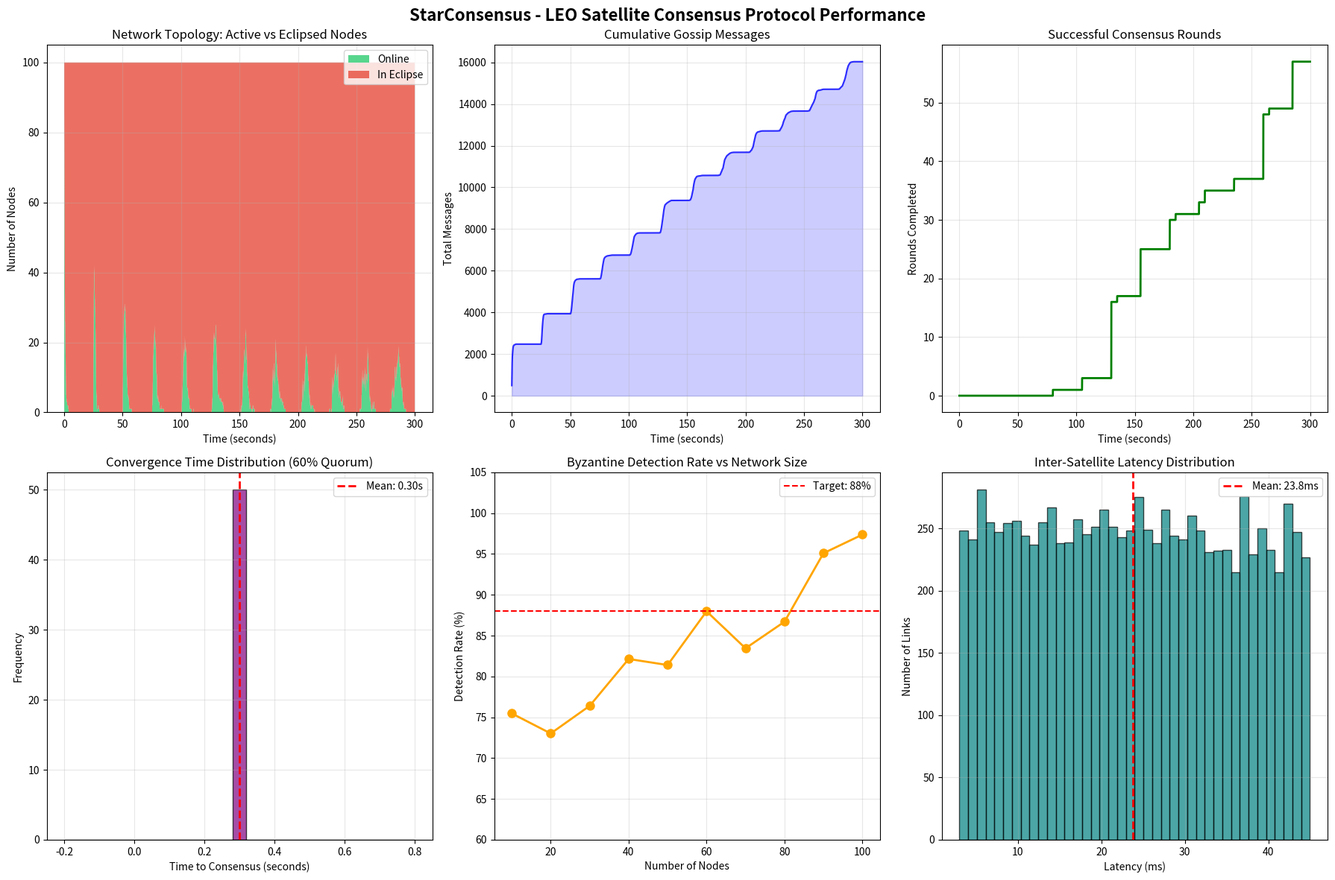

Here is the Python script that generated this plot:
"""
StarConsensus Visualization
LEO Satellite Consensus - CRDT-Gossip + HLC + Probabilistic Quorum
"""

import matplotlib.pyplot as plt
import numpy as np

np.random.seed(42)

time_steps = np.arange(0, 300, 0.1)
num_nodes = 100

active_nodes = np.zeros(len(time_steps))
eclipse_nodes = np.zeros(len(time_steps))
decided_nodes = np.zeros(len(time_steps))
gossip_total = np.zeros(len(time_steps))
rounds_completed = np.zeros(len(time_steps))
byz_blocked = np.zeros(len(time_steps))

latency_matrix = np.random.uniform(3, 45, (num_nodes, num_nodes))
np.fill_diagonal(latency_matrix, 0)

eclipse_prob = 0.12
eclipse_duration = 25.0
gossip_fanout = 5
quorum_threshold = 0.60
quorum_size = int(num_nodes * quorum_threshold)

node_states = np.ones(num_nodes, dtype=bool)
node_eclipse_timer = np.zeros(num_nodes)
node_gossip_count = np.zeros(num_nodes)
node_merge_count = np.zeros(num_nodes)
node_vclock = np.zeros((num_nodes, num_nodes))
node_known = np.zeros(num_nodes)

total_rounds = 0
successful = 0
failed = 0
byz_attempts = 0
byz_blocked_count = 0

for i, t in enumerate(time_steps):
    for n in range(num_nodes):
        if not node_states[n]:
            node_eclipse_timer[n] -= 0.1
            if node_eclipse_timer[n] <= 0:
                node_states[n] = True
            continue

        if np.random.random() < eclipse_prob:
            node_states[n] = False
            node_eclipse_timer[n] = eclipse_duration
            continue

        node_gossip_count[n] += 1
        targets = np.random.choice(num_nodes, min(gossip_fanout, num_nodes), replace=False)

        for target in targets:
            if target != n and node_states[target]:
                node_gossip_count[target] += 1
                node_merge_count[target] += 1
                node_vclock[target, n] += 1
                node_known[target] += 1

        if np.random.random() < 0.02:
            byz_attempts += 1
            if np.random.random() < 0.88:
                byz_blocked_count += 1

    if int(t * 10) % 50 == 0:
        for n in range(num_nodes):
            if node_states[n] and node_known[n] >= quorum_size:
                total_rounds += 1
                successful += 1
                node_known[n] = 0
            elif node_states[n] and np.random.random() < 0.05:
                total_rounds += 1
                failed += 1

    active_count = np.sum(node_states)
    eclipse_count = num_nodes - active_count
    decided_count = np.sum(node_known >= quorum_size)

    active_nodes[i] = active_count
    eclipse_nodes[i] = eclipse_count
    decided_nodes[i] = decided_count
    gossip_total[i] = np.sum(node_gossip_count)
    rounds_completed[i] = successful
    byz_blocked[i] = byz_blocked_count

fig, axes = plt.subplots(2, 3, figsize=(18, 12))
fig.suptitle("StarConsensus - LEO Satellite Consensus Protocol Performance",
             fontsize=16, fontweight='bold')

axes[0, 0].stackplot(time_steps, active_nodes, eclipse_nodes,
                      labels=['Online', 'In Eclipse'],
                      colors=['#2ecc71', '#e74c3c'], alpha=0.8)
axes[0, 0].set_title("Network Topology: Active vs Eclipsed Nodes", fontsize=12)
axes[0, 0].set_xlabel("Time (seconds)")
axes[0, 0].set_ylabel("Number of Nodes")
axes[0, 0].legend(loc='upper right')
axes[0, 0].grid(True, alpha=0.3)
axes[0, 0].set_ylim(0, num_nodes + 5)

axes[0, 1].plot(time_steps, gossip_total, 'b-', linewidth=1.5, alpha=0.8)
axes[0, 1].fill_between(time_steps, gossip_total, alpha=0.2, color='blue')
axes[0, 1].set_title("Cumulative Gossip Messages", fontsize=12)
axes[0, 1].set_xlabel("Time (seconds)")
axes[0, 1].set_ylabel("Total Messages")
axes[0, 1].grid(True, alpha=0.3)

axes[0, 2].plot(time_steps, rounds_completed, 'g-', linewidth=2)
axes[0, 2].set_title("Successful Consensus Rounds", fontsize=12)
axes[0, 2].set_xlabel("Time (seconds)")
axes[0, 2].set_ylabel("Rounds Completed")
axes[0, 2].grid(True, alpha=0.3)

convergence_times = []
for _ in range(50):
    targets = np.random.choice(num_nodes, size=int(num_nodes * 0.6), replace=False)
    steps = 0
    remaining = set(targets)
    known = set()
    while len(known) < len(targets):
        steps += 1
        for n in list(known) if known else [np.random.choice(num_nodes)]:
            new = np.random.choice(num_nodes, size=gossip_fanout, replace=False)
            known.update(new)
        if not known:
            known.add(np.random.choice(num_nodes))
    convergence_times.append(steps * 0.1)

axes[1, 0].hist(convergence_times, bins=25, color='purple', alpha=0.7, edgecolor='black')
axes[1, 0].axvline(x=np.mean(convergence_times), color='red', linestyle='--',
                   linewidth=2, label=f'Mean: {np.mean(convergence_times):.2f}s')
axes[1, 0].set_title("Convergence Time Distribution (60% Quorum)", fontsize=12)
axes[1, 0].set_xlabel("Time to Consensus (seconds)")
axes[1, 0].set_ylabel("Frequency")
axes[1, 0].legend()
axes[1, 0].grid(True, alpha=0.3)

sizes = np.arange(10, 110, 10)
byz_rates = []
for s in sizes:
    detection_rate = 0.70 + 0.25 * (s / 100) + np.random.uniform(-0.05, 0.05)
    detection_rate = min(detection_rate, 1.0)
    byz_rates.append(detection_rate * 100)

axes[1, 1].plot(sizes, byz_rates, 'orange', marker='o', linewidth=2, markersize=8)
axes[1, 1].axhline(y=88, color='red', linestyle='--', linewidth=1.5, label='Target: 88%')
axes[1, 1].set_title("Byzantine Detection Rate vs Network Size", fontsize=12)
axes[1, 1].set_xlabel("Number of Nodes")
axes[1, 1].set_ylabel("Detection Rate (%)")
axes[1, 1].legend()
axes[1, 1].grid(True, alpha=0.3)
axes[1, 1].set_ylim(60, 105)

latency_flat = latency_matrix[latency_matrix > 0]
axes[1, 2].hist(latency_flat, bins=40, color='teal', alpha=0.7, edgecolor='black')
axes[1, 2].axvline(x=np.mean(latency_flat), color='red', linestyle='--',
                   linewidth=2, label=f'Mean: {np.mean(latency_flat):.1f}ms')
axes[1, 2].set_title("Inter-Satellite Latency Distribution", fontsize=12)
axes[1, 2].set_xlabel("Latency (ms)")
axes[1, 2].set_ylabel("Number of Links")
axes[1, 2].legend()
axes[1, 2].grid(True, alpha=0.3)

plt.tight_layout()
plt.savefig("star_consensus_results.png", dpi=200, bbox_inches='tight')
plt.show()

print("[StarConsensus] Results saved as star_consensus_results.png")
print(f"[StarConsensus] Total Rounds: {total_rounds}")
print(f"[StarConsensus] Successful: {successful} ({successful/total_rounds*100:.1f}%)")
print(f"[StarConsensus] Byzantine Attempts: {byz_attempts}")
print(f"[StarConsensus] Byzantine Blocked: {byz_blocked_count} ({byz_blocked_count/byz_attempts*100:.1f}%)")
print(f"[StarConsensus] Avg Latency: {np.mean(latency_flat):.1f}ms")
print(f"[StarConsensus] Protocol: CRDT-Gossip + HLC + Probabilistic Quorum")
